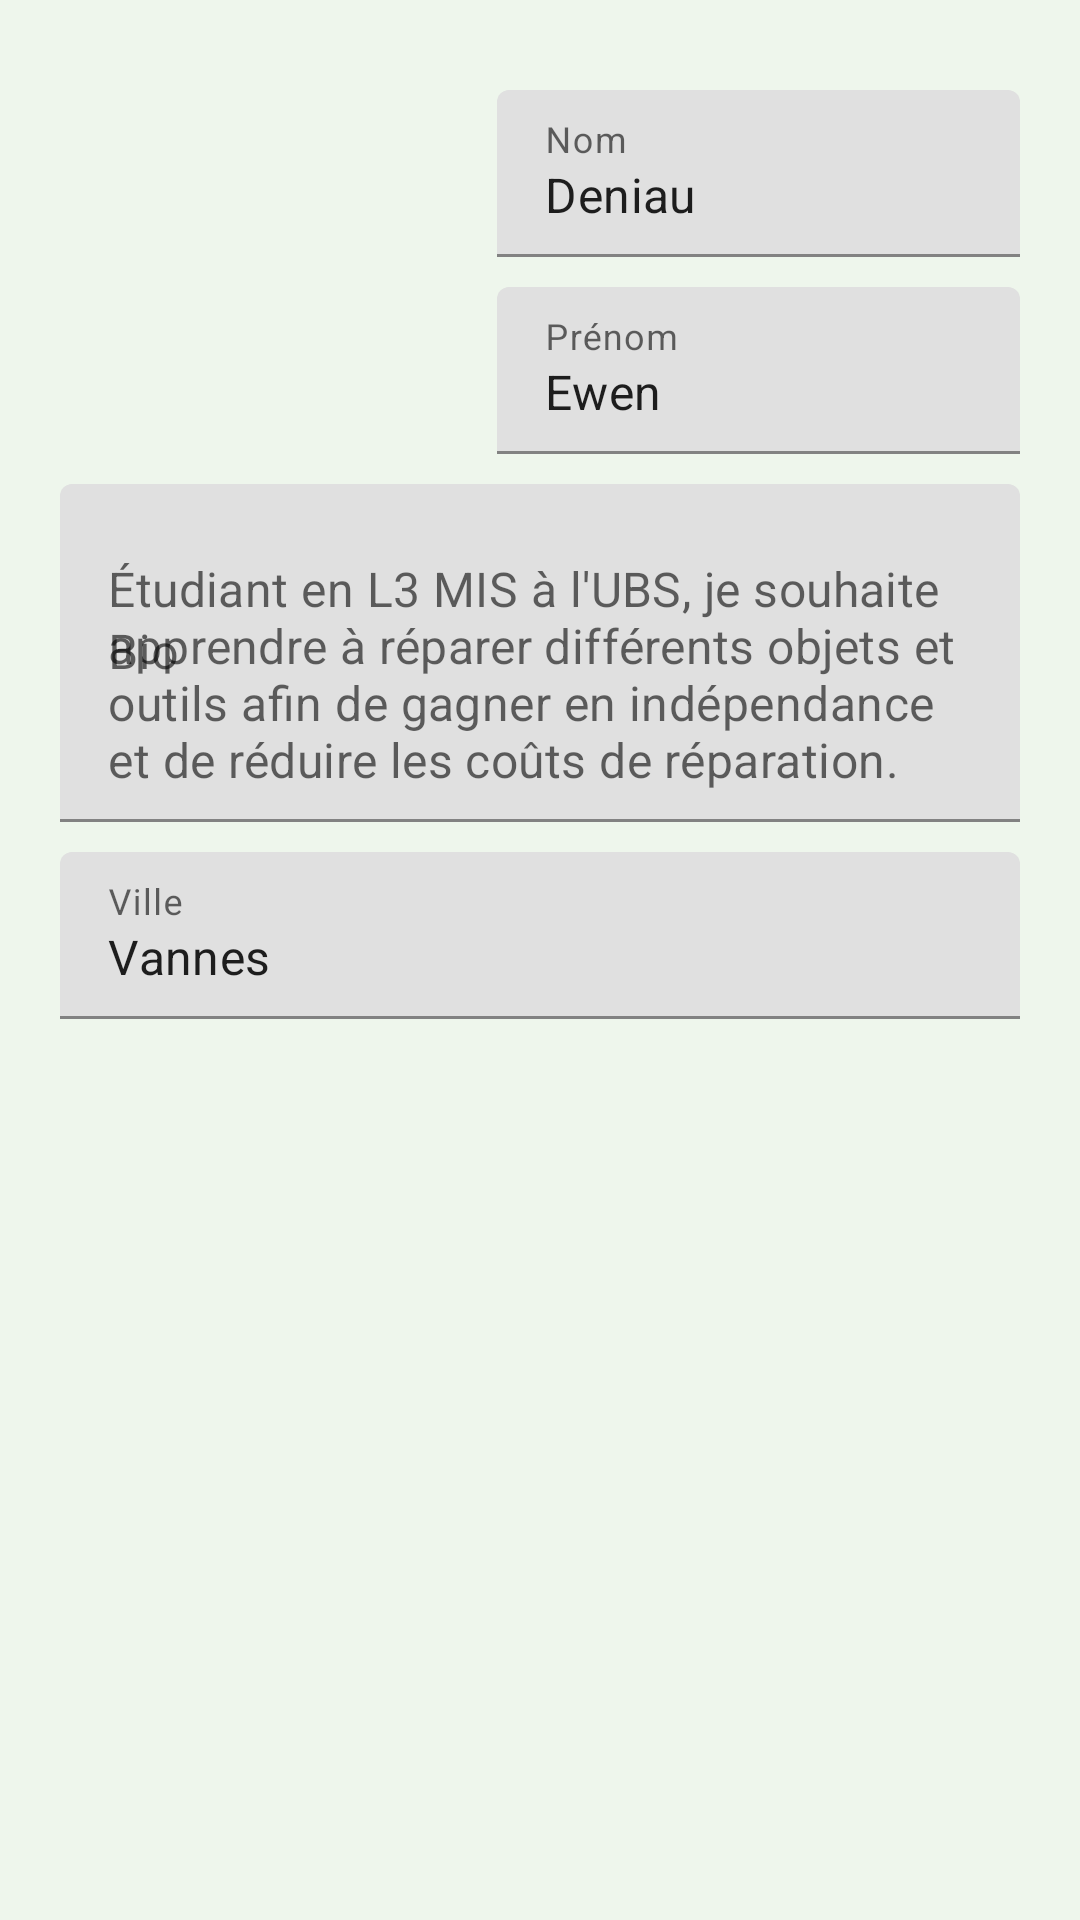

Reconstruct the res/layout file that produces this screen, plus the resources it refers to.
<!-- AndroidManifest.xml: application theme Theme.MeetFixGreen -->
<!-- res/layout/fragment_profil.xml -->
<?xml version="1.0" encoding="utf-8"?>
<FrameLayout xmlns:android="http://schemas.android.com/apk/res/android"
             xmlns:app="http://schemas.android.com/apk/res-auto" xmlns:tools="http://schemas.android.com/tools"
             android:layout_width="match_parent"
             android:layout_height="match_parent"
             tools:context=".ProfilFragment">
    <LinearLayout
            android:orientation="vertical"
            android:layout_width="match_parent"
            android:layout_height="match_parent" android:layout_margin="10dp" android:padding="10dp"
            android:dividerPadding="100dp" android:showDividers="middle|beginning|end">
        <LinearLayout
                android:orientation="horizontal"
                android:layout_width="match_parent"
                android:layout_height="wrap_content">
            <ImageView
                    android:layout_width="100dp"
                    android:layout_height="match_parent" android:id="@+id/profile_pic" android:layout_weight="1"
                    app:srcCompat="@drawable/happy_kirby"/>
            <LinearLayout
                    android:orientation="vertical"
                    android:layout_width="wrap_content"
                    android:layout_height="wrap_content" android:layout_weight="2">
                <com.google.android.material.textfield.TextInputLayout
                        android:layout_width="match_parent"
                        android:layout_height="match_parent" android:hint="Nom" android:layout_weight="1"
                        android:id="@+id/inputNom" android:layout_marginTop="10dp">

                    <com.google.android.material.textfield.TextInputEditText
                            android:layout_width="match_parent"
                            android:layout_height="wrap_content"
                            android:text="Deniau"/>
                </com.google.android.material.textfield.TextInputLayout>
                <com.google.android.material.textfield.TextInputLayout
                        android:layout_width="match_parent"
                        android:layout_height="match_parent" android:hint="Prénom" android:id="@+id/inputPrenom"
                        android:layout_marginTop="10dp">

                    <com.google.android.material.textfield.TextInputEditText
                            android:layout_width="match_parent"
                            android:layout_height="wrap_content"
                            android:text="Ewen"/>
                </com.google.android.material.textfield.TextInputLayout>
            </LinearLayout>
        </LinearLayout>
        <com.google.android.material.textfield.TextInputLayout
                android:layout_width="match_parent"
                android:layout_height="wrap_content" android:id="@+id/inputBio"
                android:hint="Bio" android:layout_marginTop="10dp">

            <com.google.android.material.textfield.TextInputEditText
                    android:layout_width="match_parent"
                    android:layout_height="wrap_content"
                    android:hint="Étudiant en L3 MIS à l'UBS, je souhaite apprendre à réparer différents objets et outils afin de gagner en indépendance et de réduire les coûts de réparation."
                    android:singleLine="false"/>
        </com.google.android.material.textfield.TextInputLayout>
        <com.google.android.material.textfield.TextInputLayout
                android:layout_width="match_parent"
                android:layout_height="wrap_content" android:id="@+id/inputVille" android:hint="Ville"
                android:layout_marginTop="10dp">

            <com.google.android.material.textfield.TextInputEditText
                    android:layout_width="match_parent"
                    android:layout_height="wrap_content"
                    android:text="Vannes"/>
        </com.google.android.material.textfield.TextInputLayout>
    </LinearLayout>
</FrameLayout>
<!-- resources referenced by this layout -->
<resources>
  <style name="Theme.MeetFixGreen" parent="Theme.MaterialComponents.DayNight.NoActionBar">
  
  
          <item name="android:colorPrimary">@color/Vert_fonce</item> 
          <item name="colorSecondary">@color/Vert_flash</item> 
          <item name="android:windowBackground">@color/Vert_eau</item> 
          <item name="toolbarStyle">@style/Style_ToolBar</item> 
  
          <item name="materialButtonStyle">@style/Widget.Material3.Button.Circular</item> 
  
  
      </style>
  <color name="Vert_fonce">#388E3C</color>
  <color name="Vert_flash">#00C853</color>
  <color name="Vert_eau">#EEF6EC</color>
  <style name="Style_ToolBar" parent="ThemeOverlay.MaterialComponents.Toolbar.Primary">
          <item name="android:background">@color/Vert_fonce</item>
          <item name="titleTextColor">@color/white</item>
          <item name="titleMarginStart">8dp</item>
          <item name="titleTextAppearance">@style/Widget.AppCompat.TextView.2</item>
          <item name="android:theme">@style/ToolbarIconTheme</item>
      </style>
  <style name="Widget.Material3.Button.Circular" parent="Widget.MaterialComponents.Button">
          <item name="shapeAppearance">@style/ShapeAppearance.MaterialComponents.Circular</item>
          <item name="backgroundTint">@color/Vert_fonce</item>
          <item name="iconTint">@color/Vert_eau</item>
          <item name="android:height">@dimen/iconTaille</item>
          <item name="android:width">@dimen/iconTaille</item>
      </style>
  <color name="white">#FFFFFFFF</color>
  <style name="Widget.AppCompat.TextView.2" parent="Widget.AppCompat.TextView">
          <item name="android:textColor">@color/white</item>
          <item name="android:textSize">24dp</item>
          <item name="android:textStyle">bold</item>
      </style>
  <style name="ToolbarIconTheme" parent="ThemeOverlay.AppCompat.Dark.ActionBar">
          <item name="iconTint">@color/white</item>
          <item name="iconGravity">textTop</item>
          <item name="android:layout_marginTop">2dp</item>
      </style>
  <style name="ShapeAppearance.MaterialComponents.Circular" parent="">
          <item name="cornerFamily">rounded</item>
          <item name="cornerSize">50%</item>
      </style>
  <item name="iconTaille" type="dimen" format="dimension">60dp</item>
</resources>
